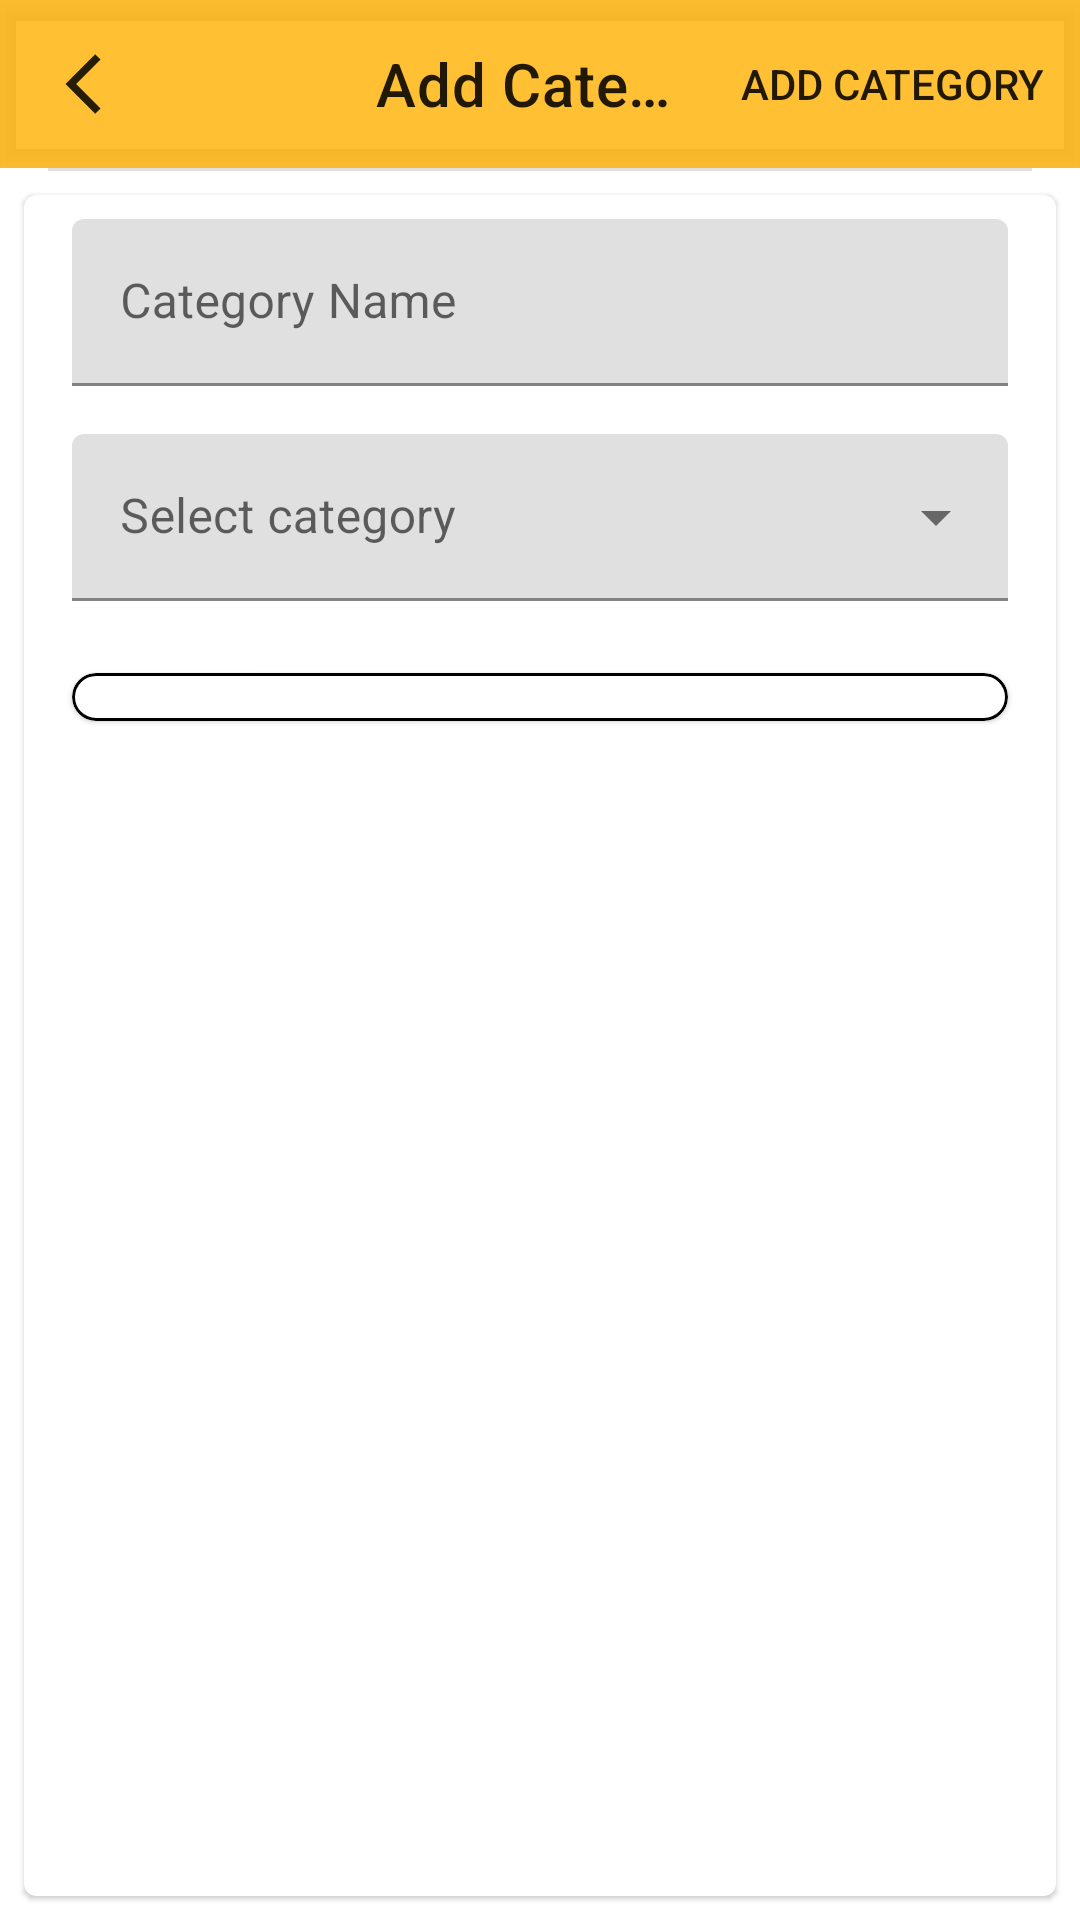

Here is an Android app screen rendered from its layout file. Give the layout XML and the strings, colors and styles it references.
<!-- AndroidManifest.xml: application theme Theme.Compose -->
<!-- res/layout/add_cat_activity.xml -->
<?xml version="1.0" encoding="utf-8"?>
<androidx.constraintlayout.widget.ConstraintLayout xmlns:android="http://schemas.android.com/apk/res/android"
    xmlns:app="http://schemas.android.com/apk/res-auto"
    xmlns:tools="http://schemas.android.com/tools"
    android:layout_width="match_parent"
    android:layout_height="match_parent">
    <androidx.coordinatorlayout.widget.CoordinatorLayout
        android:id="@+id/header_add_cat"
        app:layout_constraintTop_toTopOf="parent"
        android:layout_width="match_parent"
        android:layout_height="wrap_content">

        <com.google.android.material.appbar.AppBarLayout
            android:layout_width="match_parent"
            android:layout_height="wrap_content">

            <com.google.android.material.appbar.MaterialToolbar
                android:id="@+id/addCatTopBar"
                android:layout_width="match_parent"
                android:layout_height="wrap_content"
                android:minHeight="?attr/actionBarSize"
                app:title="@string/cat_activity_title"
                app:titleCentered="true"
                app:menu="@menu/add_cat_menu"
                app:navigationIcon="@drawable/ic_back_arrow" />

        </com.google.android.material.appbar.AppBarLayout>



    </androidx.coordinatorlayout.widget.CoordinatorLayout>
    
    
    
    
    
    
    
    <com.google.android.material.divider.MaterialDivider
        android:id="@+id/divider"
        android:layout_width="match_parent"
        android:layout_height="wrap_content"
        app:layout_constraintTop_toBottomOf="@+id/header_add_cat"
        app:dividerInsetEnd="16dp"
        app:dividerInsetStart="16dp"/>


    <com.google.android.material.card.MaterialCardView
        android:layout_width="match_parent"
        android:layout_height="0dp"
        android:elevation="8dp"
        android:layout_margin="8dp"
        app:layout_constraintTop_toBottomOf="@id/divider"
        app:layout_constraintBottom_toBottomOf="parent">

        <LinearLayout
            android:layout_width="match_parent"
            android:layout_height="wrap_content"
            android:orientation="vertical">
            <com.google.android.material.textfield.TextInputLayout
                style="@style/Widget.Material3.TextInputEditText.OutlinedBox"
                android:paddingVertical="8dp"
                android:id="@+id/textField"
                android:layout_width="match_parent"
                android:layout_height="wrap_content"
                android:hint="@string/add_cat_label_1">

                <com.google.android.material.textfield.TextInputEditText
                    android:id="@+id/catName"
                    android:layout_width="match_parent"
                    android:layout_height="wrap_content"
                    />


            </com.google.android.material.textfield.TextInputLayout>
            <com.google.android.material.textfield.TextInputLayout
                style="@style/Widget.MaterialComponents.TextInputLayout.FilledBox.ExposedDropdownMenu"
                android:paddingVertical="8dp"
                android:paddingHorizontal="16dp"
                android:layout_width="match_parent"
                android:layout_height="wrap_content">
                <AutoCompleteTextView
                    android:id="@+id/catType"
                    android:layout_width="match_parent"
                    android:layout_height="wrap_content"
                    android:inputType="none"
                    android:hint="Select category"

                    app:simpleItems="@array/category_type" />
            </com.google.android.material.textfield.TextInputLayout>
            <com.google.android.material.card.MaterialCardView
                android:layout_width="match_parent"
                android:layout_height="wrap_content"
                android:layout_margin="16dp"
                app:cardCornerRadius="10dp"
                app:strokeWidth="@dimen/m3_comp_outlined_card_outline_width"
                app:strokeColor="@color/black"
                >


                <GridView
                    android:id="@+id/gvIcon"
                    android:layout_margin="8dp"
                    android:horizontalSpacing="6dp"
                    android:verticalSpacing="6dp"
                    android:layout_width="match_parent"
                    android:layout_height="wrap_content"
                    android:numColumns="4">


                </GridView>
            </com.google.android.material.card.MaterialCardView>

        </LinearLayout>

    </com.google.android.material.card.MaterialCardView>



</androidx.constraintlayout.widget.ConstraintLayout>
<!-- resources referenced by this layout -->
<resources>
  <string-array name="category_type">
          <item>Expense</item>
          <item>Income</item>
      </string-array>
  <color name="black">#FF000000</color>
  <!-- drawable ic_back_arrow (drawable) -->
  <vector android:alpha="0.85" android:height="24dp"
      android:viewportHeight="24" android:viewportWidth="24"
      android:width="24dp" xmlns:android="http://schemas.android.com/apk/res/android">
      <path android:fillColor="#000000" android:pathData="M17.51,3.87L15.73,2.1 5.84,12l9.9,9.9 1.77,-1.77L9.38,12l8.13,-8.13z"/>
  </vector>
  <string name="add_cat_label_1">Category Name</string>
  <string name="cat_activity_title">Add Category</string>
  <style name="Theme.Compose" parent="Theme.MaterialComponents.DayNight.NoActionBar">
          
          <item name="colorPrimary">@color/golden</item>
          <item name="colorPrimaryVariant">@color/white</item>
          <item name="colorOnPrimary">@color/black</item>
          
          <item name="colorSecondary">@color/golden</item>
          <item name="colorSecondaryVariant">@color/golden</item>
          <item name="colorOnSecondary">@color/black</item>
          
          <item name="android:statusBarColor">?attr/colorPrimaryVariant</item>
          
      </style>
  <color name="golden">#CCFFB200</color>
  <color name="white">#FFFFFFFF</color>
</resources>
